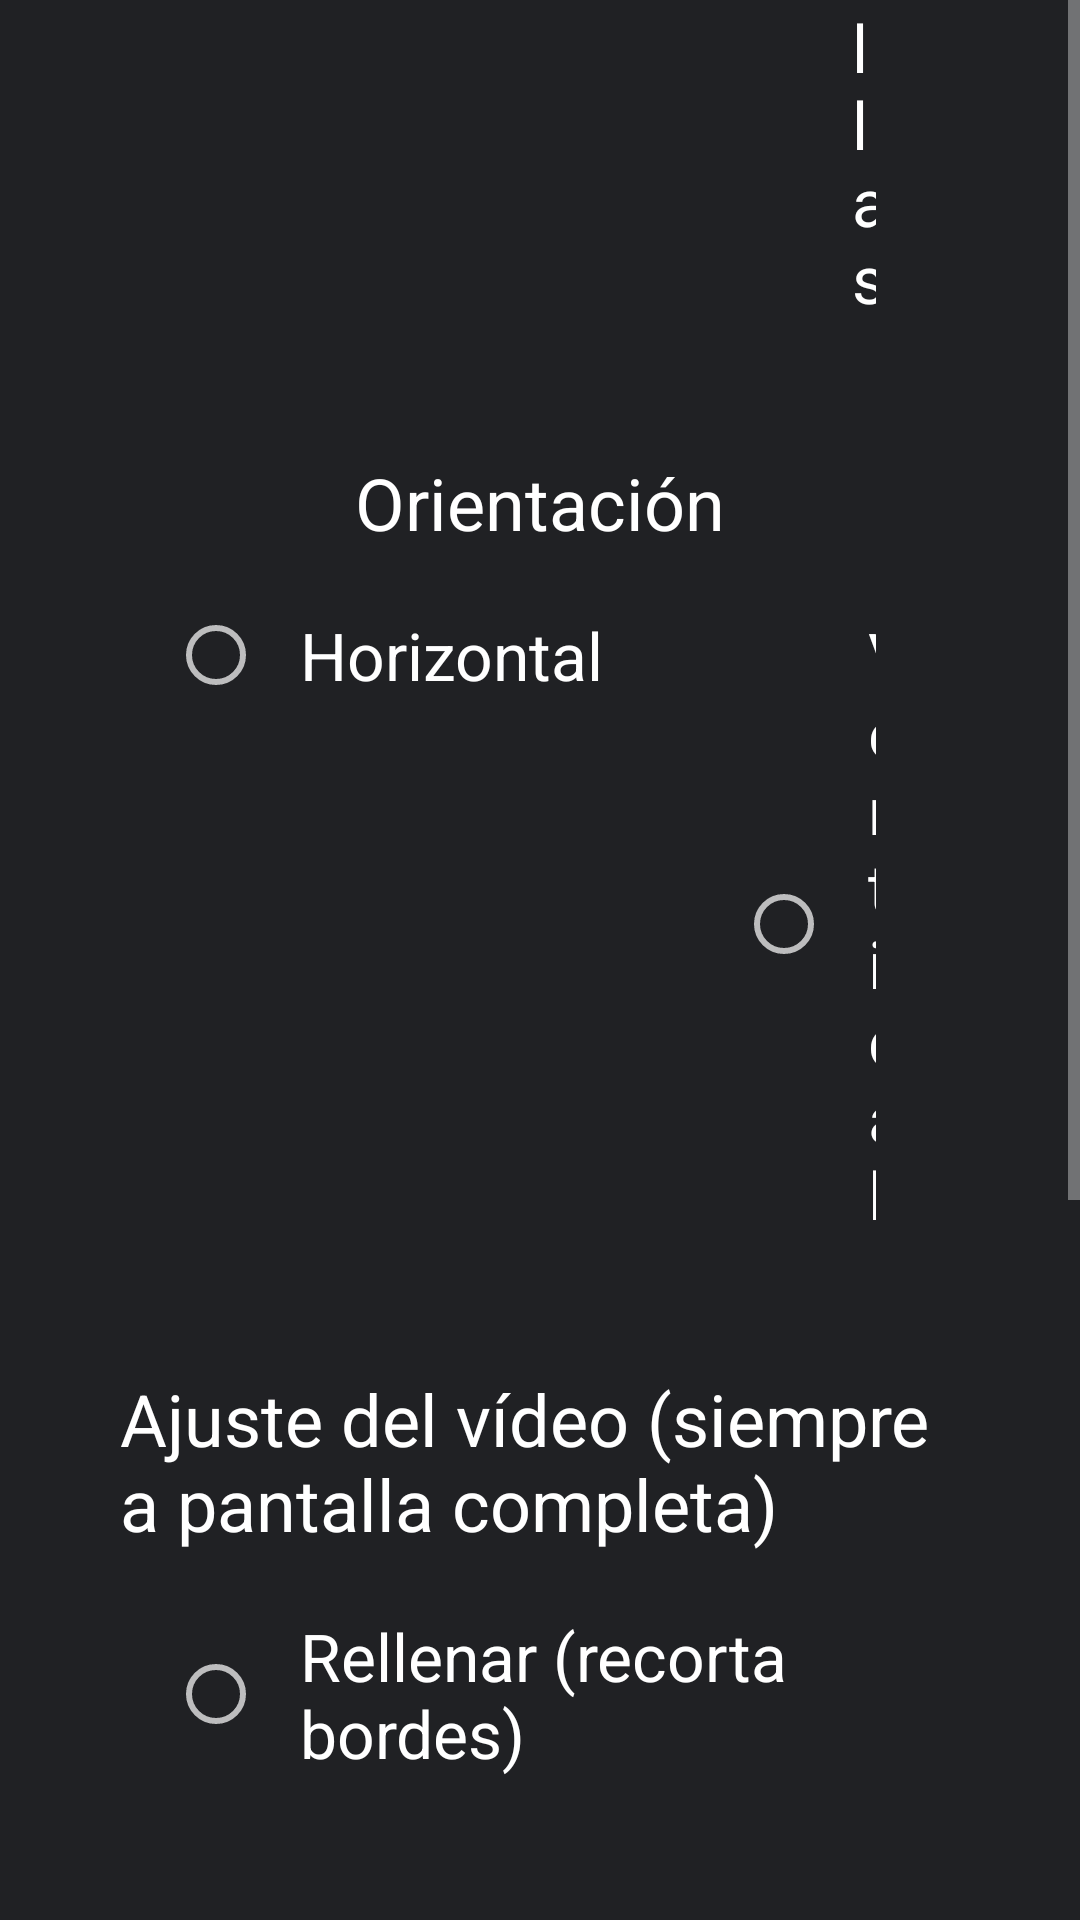

Here is an Android app screen rendered from its layout file. Give the layout XML and the strings, colors and styles it references.
<!-- AndroidManifest.xml: activity theme Theme.VideoLoop.Settings -->
<!-- res/layout/activity_settings.xml -->
<?xml version="1.0" encoding="utf-8"?>
<ScrollView xmlns:android="http://schemas.android.com/apk/res/android"
    android:layout_width="match_parent"
    android:layout_height="match_parent"
    android:background="#202124">

    <LinearLayout
        android:layout_width="match_parent"
        android:layout_height="wrap_content"
        android:layout_gravity="center"
        android:gravity="center_horizontal"
        android:orientation="vertical"
        android:padding="40dp">

        <TextView
            android:layout_width="wrap_content"
            android:layout_height="wrap_content"
            android:layout_marginBottom="32dp"
            android:text="Ajustes de VideoLoop"
            android:textColor="@android:color/white"
            android:textSize="32sp"
            android:textStyle="bold" />

        <TextView
            style="@style/SettingsLabel"
            android:text="Número de pantallas" />

        <RadioGroup
            android:id="@+id/screens_group"
            style="@style/SettingsGroup">

            <RadioButton
                android:id="@+id/screens_1"
                style="@style/SettingsOption"
                android:text="1 pantalla" />

            <RadioButton
                android:id="@+id/screens_2"
                style="@style/SettingsOption"
                android:text="2 pantallas" />
        </RadioGroup>

        <TextView
            style="@style/SettingsLabel"
            android:text="Orientación" />

        <RadioGroup
            android:id="@+id/orientation_group"
            style="@style/SettingsGroup">

            <RadioButton
                android:id="@+id/orientation_horizontal"
                style="@style/SettingsOption"
                android:text="Horizontal" />

            <RadioButton
                android:id="@+id/orientation_vertical"
                style="@style/SettingsOption"
                android:text="Vertical" />
        </RadioGroup>

        <TextView
            style="@style/SettingsLabel"
            android:text="Ajuste del vídeo (siempre a pantalla completa)" />

        <RadioGroup
            android:id="@+id/fit_group"
            style="@style/SettingsGroup">

            <RadioButton
                android:id="@+id/fit_zoom"
                style="@style/SettingsOption"
                android:text="Rellenar (recorta bordes)" />

            <RadioButton
                android:id="@+id/fit_stretch"
                style="@style/SettingsOption"
                android:text="Estirar" />
        </RadioGroup>

        <TextView
            android:id="@+id/video_info"
            android:layout_width="wrap_content"
            android:layout_height="wrap_content"
            android:layout_marginBottom="24dp"
            android:gravity="center"
            android:textColor="#BDC1C6"
            android:textSize="18sp" />

        <Button
            android:id="@+id/save"
            android:layout_width="wrap_content"
            android:layout_height="wrap_content"
            android:minWidth="280dp"
            android:padding="16dp"
            android:text="Guardar y reproducir"
            android:textSize="22sp" />

        <TextView
            android:layout_width="wrap_content"
            android:layout_height="wrap_content"
            android:layout_marginTop="24dp"
            android:gravity="center"
            android:text="Para volver aquí: mantén pulsada la pantalla o pulsa OK / Menú en el mando."
            android:textColor="#9AA0A6"
            android:textSize="16sp" />
    </LinearLayout>
</ScrollView>
<!-- resources referenced by this layout -->
<resources>
  <style name="SettingsGroup">
          <item name="android:layout_width">wrap_content</item>
          <item name="android:layout_height">wrap_content</item>
          <item name="android:layout_marginBottom">32dp</item>
          <item name="android:orientation">horizontal</item>
      </style>
  <style name="SettingsLabel">
          <item name="android:layout_width">wrap_content</item>
          <item name="android:layout_height">wrap_content</item>
          <item name="android:layout_marginBottom">8dp</item>
          <item name="android:textColor">@android:color/white</item>
          <item name="android:textSize">24sp</item>
      </style>
  <style name="SettingsOption">
          <item name="android:layout_width">wrap_content</item>
          <item name="android:layout_height">wrap_content</item>
          <item name="android:layout_marginHorizontal">16dp</item>
          <item name="android:padding">12dp</item>
          <item name="android:textColor">@android:color/white</item>
          <item name="android:textSize">22sp</item>
      </style>
  <style name="Theme.VideoLoop.Settings" parent="android:Theme.Material.NoActionBar.Fullscreen">
          <item name="android:windowBackground">@android:color/black</item>
      </style>
</resources>
